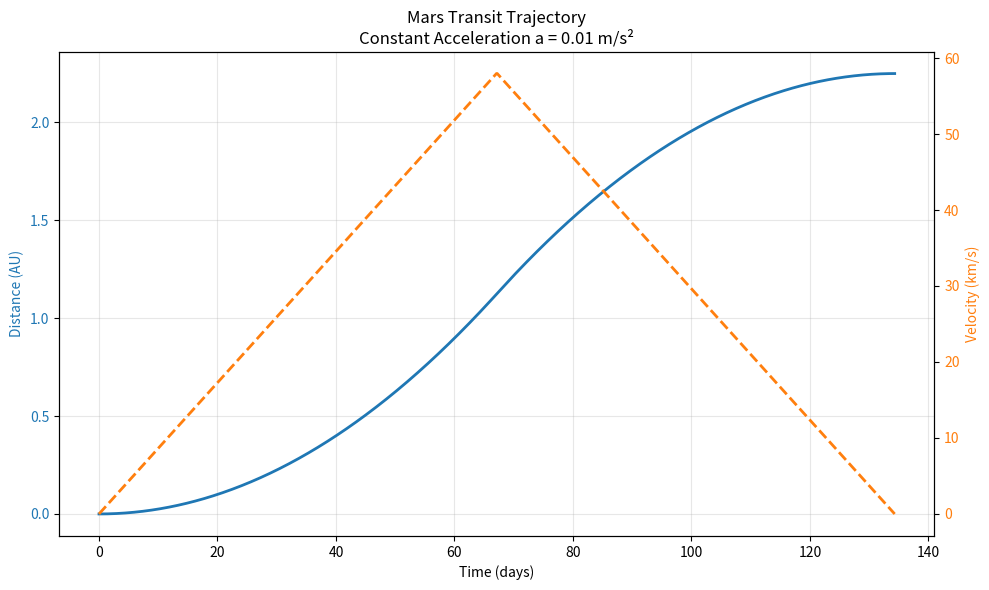

Write Python code to recreate this figure. (Note: this script raises an exception after producing the figure.)
import numpy as np
import matplotlib.pyplot as plt
import os

class MarsTrajectory:
    def __init__(self, acceleration=0.01):
        self.a = acceleration  # m/s^2
        self.AU = 1.496e11     # meters
        self.d = 2.25 * self.AU # Distance to Mars (approximate average for this trajectory)

    def calculate_transit_time(self):
        # Time to accelerate halfway
        t_half = np.sqrt(self.d / self.a)
        t_total = 2 * t_half
        return t_total

    def plot_trajectory(self):
        t_total = self.calculate_transit_time()
        t_half = t_total / 2

        # Time points
        t = np.linspace(0, t_total, 1000)

        # Velocity and Distance arrays
        v = np.zeros_like(t)
        x = np.zeros_like(t)

        # First half: Acceleration
        mask1 = t <= t_half
        v[mask1] = self.a * t[mask1]
        x[mask1] = 0.5 * self.a * t[mask1]**2

        # Second half: Deceleration
        # v = v_max - a * (t - t_half)
        # x = x_half + v_max * (t - t_half) - 0.5 * a * (t - t_half)^2
        mask2 = t > t_half
        v_max = self.a * t_half
        x_half = 0.5 * self.a * t_half**2

        dt = t[mask2] - t_half
        v[mask2] = v_max - self.a * dt
        x[mask2] = x_half + v_max * dt - 0.5 * self.a * dt**2

        # Plotting
        fig, ax1 = plt.subplots(figsize=(10, 6))

        color = 'tab:blue'
        ax1.set_xlabel('Time (days)')
        ax1.set_ylabel('Distance (AU)', color=color)
        ax1.plot(t / 86400, x / self.AU, color=color, linewidth=2)
        ax1.tick_params(axis='y', labelcolor=color)
        ax1.grid(True, alpha=0.3)

        ax2 = ax1.twinx()  # instantiate a second axes that shares the same x-axis

        color = 'tab:orange'
        ax2.set_ylabel('Velocity (km/s)', color=color)  # we already handled the x-label with ax1
        ax2.plot(t / 86400, v / 1000, color=color, linewidth=2, linestyle='--')
        ax2.tick_params(axis='y', labelcolor=color)

        plt.title(f'Mars Transit Trajectory\nConstant Acceleration a = {self.a} m/s²')
        fig.tight_layout()  # otherwise the right y-label is slightly clipped

        # Save plot
        output_dir = '../docs/images'
        os.makedirs(output_dir, exist_ok=True)
        output_path = os.path.join(output_dir, 'trajectory_mars.png')
        plt.savefig(output_path)
        print(f"Plot saved to {output_path}")

        print(f"Total Transit Time: {t_total/86400:.1f} days")
        print(f"Max Velocity: {v_max/1000:.1f} km/s")

if __name__ == "__main__":
    traj = MarsTrajectory()
    traj.plot_trajectory()
